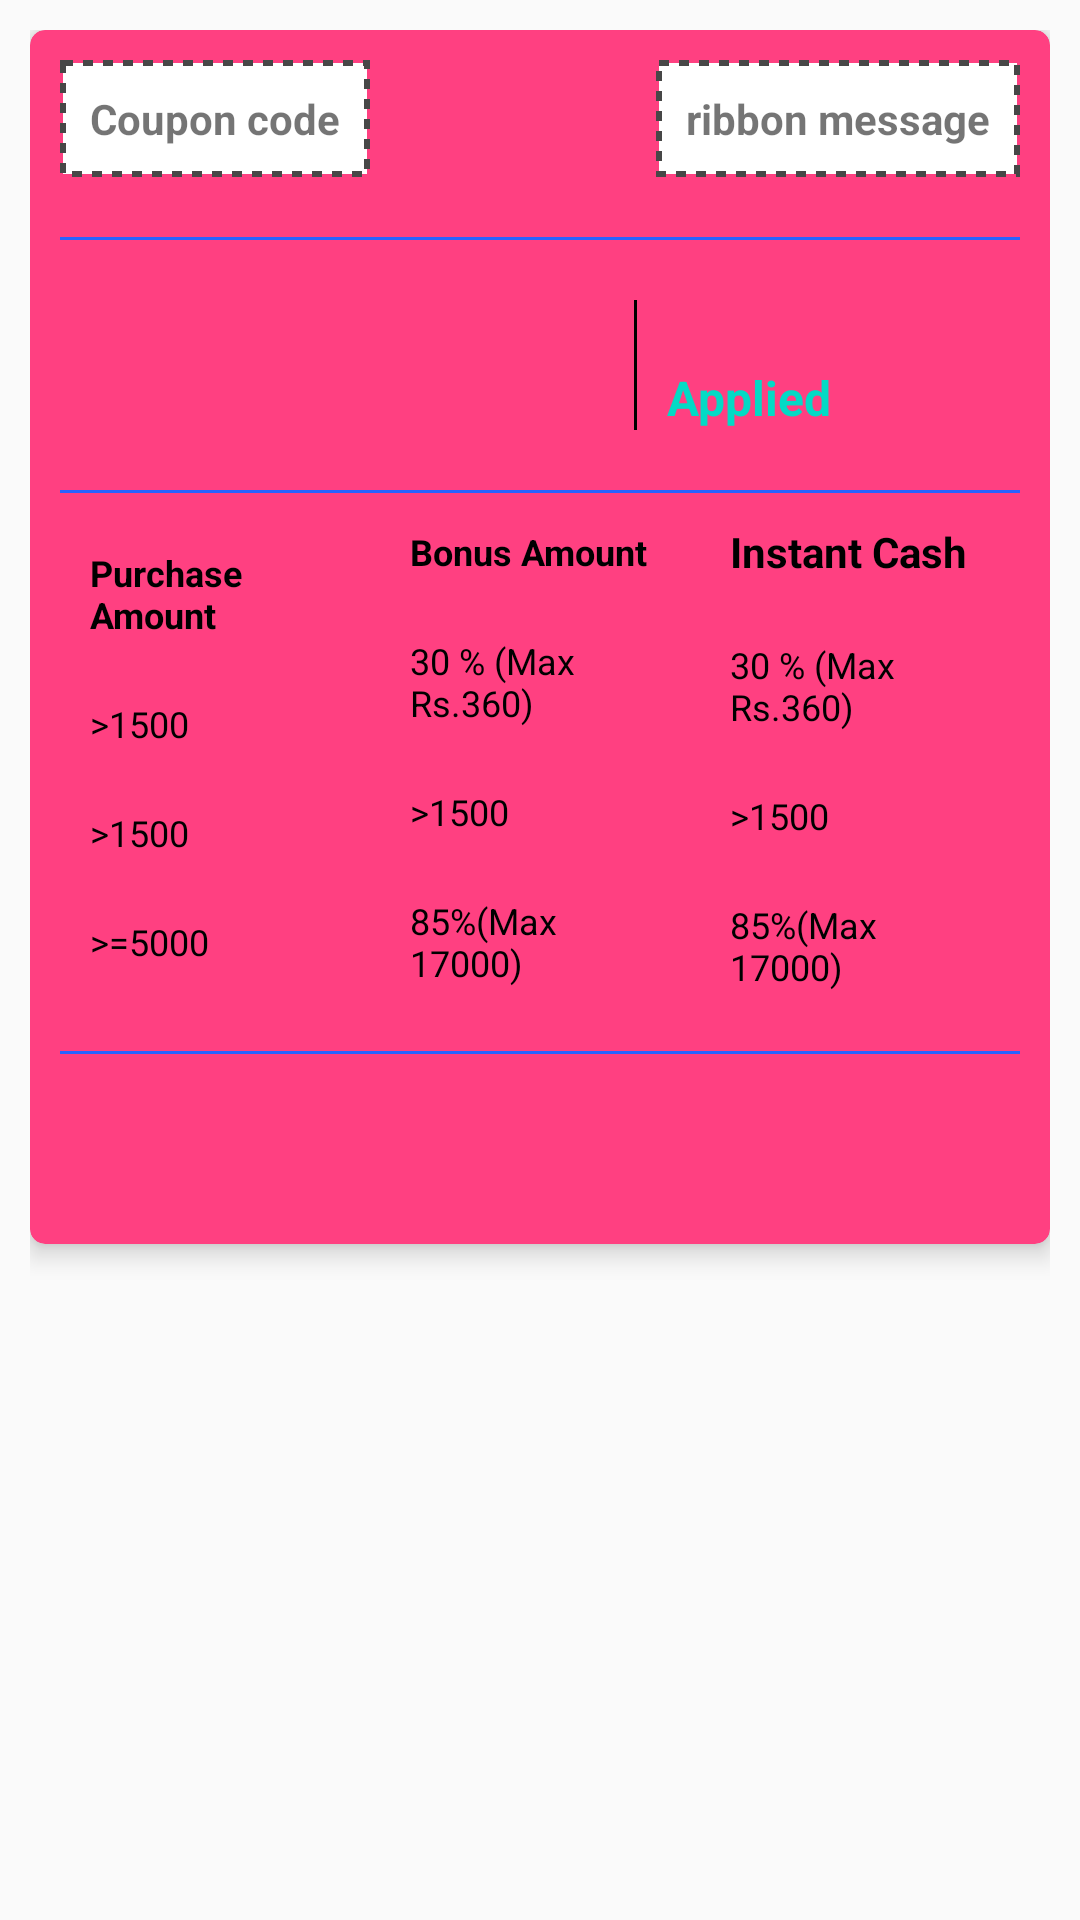

Android layout source for this screen:
<!-- AndroidManifest.xml: application theme AppTheme -->
<!-- res/layout/result_item.xml -->
<?xml version="1.0" encoding="utf-8"?>
<FrameLayout xmlns:android="http://schemas.android.com/apk/res/android"
    xmlns:app="http://schemas.android.com/apk/res-auto"
    android:layout_width="match_parent"
    android:padding="10dp"
    android:layout_height="wrap_content"
    >

    <com.google.android.material.card.MaterialCardView
        android:id="@+id/card"
        android:layout_width="match_parent"
        android:layout_height="wrap_content"
        android:background="@color/color_background"
        app:cardCornerRadius="5dp"
        app:cardElevation="5dp"
        app:cardBackgroundColor="@color/colorAccent">

        <RelativeLayout
            android:layout_width="match_parent"
            android:layout_height="match_parent"
            android:padding="10dp">

            <RelativeLayout
                android:id="@+id/rel_coupon"
                android:layout_width="match_parent"
                android:layout_height="wrap_content"
                android:layout_marginBottom="10dp">

                <TextView
                    android:id="@+id/txt_coupon_code"
                    android:layout_width="wrap_content"
                    android:layout_height="wrap_content"
                    android:layout_centerVertical="true"
                    android:background="@drawable/dotted_bg"
                    android:gravity="center"
                    android:padding="10dp"
                    android:text="Coupon code"
                    android:textStyle="bold" />

                <TextView
                    android:id="@+id/txt_rbn_msg"
                    android:layout_width="wrap_content"
                    android:layout_height="wrap_content"
                    android:layout_alignParentEnd="true"
                    android:background="@drawable/dotted_bg"
                    android:gravity="center"
                    android:padding="10dp"
                    android:paddingLeft="16dp"
                    android:text="ribbon message"
                    android:textStyle="bold" />
            </RelativeLayout>

            <View
                android:id="@+id/viewone"
                android:layout_width="match_parent"
                android:layout_height="1dp"
                android:layout_below="@+id/rel_coupon"
                android:layout_marginTop="10dp"
                android:background="@color/color_secondary"
                android:padding="10dp" />

            <LinearLayout
                android:id="@+id/rel_discount"
                android:layout_width="match_parent"
                android:layout_height="wrap_content"
                android:layout_below="@+id/viewone"
                android:layout_marginTop="10dp"
                android:orientation="horizontal"
                android:padding="10dp"
                android:weightSum="10">

                <LinearLayout
                    android:layout_width="0dp"
                    android:layout_height="wrap_content"
                    android:orientation="vertical"
                    android:layout_weight="6">

                    <TextView
                        android:id="@+id/txt_discount"
                        android:layout_width="wrap_content"
                        android:layout_height="wrap_content"
                        android:paddingLeft="16dp"
                        android:text=""
                        android:textSize="16sp"
                        android:textStyle="bold" />

                    <TextView
                        android:id="@+id/txt_valid"
                        android:layout_width="wrap_content"
                        android:layout_height="wrap_content"
                        android:paddingLeft="16dp"
                        android:text=""
                        android:textSize="16sp"
                        android:textStyle="bold" />
                </LinearLayout>

                <View
                    android:layout_width="1dp"
                    android:layout_height="match_parent"
                    android:layout_marginLeft="20dp"
                    android:background="@color/black" />

                <LinearLayout
                    android:layout_width="0dp"
                    android:layout_height="wrap_content"
                    android:layout_marginStart="10dp"
                    android:orientation="vertical"
                    android:layout_weight="4">

                    <TextView
                        android:id="@+id/txt_deposit"
                        android:layout_width="wrap_content"
                        android:layout_height="wrap_content"
                        android:text=""
                        android:textSize="16sp"
                        android:textStyle="bold" />
                    <TextView
                        android:layout_width="wrap_content"
                        android:layout_height="wrap_content"
                        android:text="Applied"
                        android:textSize="16sp"
                        android:textColor="@color/teal_200"
                        android:textStyle="bold" />

                </LinearLayout>
            </LinearLayout>

            <View
                android:id="@+id/viewtwo"
                android:layout_width="match_parent"
                android:layout_height="1dp"
                android:layout_below="@+id/rel_discount"
                android:layout_marginTop="10dp"
                android:background="@color/color_secondary"
                android:padding="10dp" />

            <LinearLayout
                android:layout_width="wrap_content"
                android:layout_height="wrap_content"
                android:id="@+id/lnr_purchase"
                android:layout_below="@+id/viewtwo"
                >
                <include layout="@layout/row_item"/>

            </LinearLayout>
            <View
                android:id="@+id/viewthree"
                android:layout_width="match_parent"
                android:layout_height="1dp"
                android:layout_below="@+id/lnr_purchase"
                android:layout_marginTop="10dp"
                android:background="@color/color_secondary"
                android:padding="10dp" />
            <LinearLayout
                android:layout_width="wrap_content"
                android:layout_height="wrap_content"
                android:layout_below="@+id/viewthree"
                android:layout_marginTop="10dp"
                android:orientation="vertical">

                <TextView
                    android:id="@+id/txt_bonus"
                    android:layout_width="wrap_content"
                    android:layout_height="wrap_content"
                    android:paddingLeft="16dp"
                    android:textSize="16sp"
                    android:textStyle="bold"
                    android:text="" />

                <TextView
                    android:id="@+id/txt_expiry"
                    android:layout_width="wrap_content"
                    android:layout_height="wrap_content"
                    android:paddingLeft="16dp"
                    android:textSize="16sp"
                    android:textStyle="bold"
                    android:text="" />

            </LinearLayout>
        </RelativeLayout>
    </com.google.android.material.card.MaterialCardView>
</FrameLayout>
<!-- res/layout/row_item.xml (included above) -->
<?xml version="1.0" encoding="utf-8"?>
<LinearLayout xmlns:android="http://schemas.android.com/apk/res/android"
    xmlns:app="http://schemas.android.com/apk/res-auto"
    android:layout_width="match_parent"
    android:layout_height="wrap_content"
    android:orientation="vertical"
    >

    <LinearLayout
        android:layout_width="match_parent"
        android:layout_height="wrap_content"
        android:layout_gravity="center"
        android:orientation="horizontal"
        android:gravity="center"
        android:weightSum="3">

        <LinearLayout
            android:layout_width="0dp"
            android:layout_weight="1"
            android:orientation="vertical"
            android:layout_height="wrap_content">
        <TextView
            android:layout_width="wrap_content"
            android:layout_height="wrap_content"
            android:padding="10dp"
            android:text="Purchase Amount"
            android:textColor="@color/black"

            android:textSize="12sp"
            android:textStyle="bold" />
            <TextView
                android:layout_width="wrap_content"
                android:layout_height="wrap_content"
                android:padding="10dp"
                android:textSize="12sp"
                android:textColor="@color/black"
                android:text=">1500" />

            <TextView
                android:id="@+id/txt_slab"
                android:layout_width="wrap_content"
                android:layout_height="wrap_content"
                android:padding="10dp"
                android:textColor="@color/black"
                android:textSize="12sp"

                android:text=">1500" />

            <TextView
                android:layout_width="wrap_content"
                android:layout_height="wrap_content"
                android:padding="10dp"
                android:textColor="@color/black"
                android:textSize="12sp"

                android:text=">=5000" />
        </LinearLayout>

        <LinearLayout
            android:layout_width="0dp"
            android:orientation="vertical"
            android:layout_height="wrap_content"
            android:layout_weight="1">
        <TextView
            android:layout_width="wrap_content"
            android:layout_height="wrap_content"
            android:padding="10dp"
            android:textSize="12sp"
            android:textColor="@color/black"

            android:text="Bonus Amount"
            android:textStyle="bold" />
            <TextView
                android:layout_width="wrap_content"
                android:layout_height="wrap_content"
                android:padding="10dp"
                android:textColor="@color/black"

                android:textSize="12sp"
                android:text="30 % (Max Rs.360)" />

            <TextView
                android:id="@+id/txt_bonus_amt"
                android:layout_width="wrap_content"
                android:layout_height="wrap_content"
                android:padding="10dp"
                android:textSize="12sp"
                android:textColor="@color/black"

                android:text=">1500" />

            <TextView
                android:layout_width="wrap_content"
                android:layout_height="wrap_content"
                android:padding="10dp"
                android:textColor="@color/black"

                android:textSize="12sp"

                android:text="85%(Max 17000)" />
        </LinearLayout>

        <LinearLayout
            android:layout_width="0dp"
            android:layout_weight="1"
            android:orientation="vertical"
            android:layout_height="wrap_content">
        <TextView
            android:layout_width="wrap_content"
            android:layout_height="wrap_content"
            android:padding="10dp"
            android:text="Instant Cash"
            android:textColor="@color/black"

            android:textStyle="bold" />
            <TextView
                android:layout_width="wrap_content"
                android:layout_height="wrap_content"
                android:padding="10dp"
                android:textSize="12sp"
                android:textColor="@color/black"


                android:text="30 % (Max Rs.360)" />

            <TextView
                android:id="@+id/txt_instant"
                android:layout_width="wrap_content"
                android:layout_height="wrap_content"
                android:padding="10dp"
                android:textSize="12sp"
                android:textColor="@color/black"
                android:text=">1500" />

            <TextView
                android:layout_width="wrap_content"
                android:layout_height="wrap_content"
                android:padding="10dp"
                android:textSize="12sp"
                android:textColor="@color/black"
                android:text="85%(Max 17000)" />
        </LinearLayout>

    </LinearLayout>


</LinearLayout>
<!-- resources referenced by this layout -->
<resources>
  <color name="black">#FF000000</color>
  <color name="colorAccent">#FF4081</color>
  <color name="color_background">#FAFAFA</color>
  <color name="color_secondary">#2962FF</color>
  <color name="teal_200">#FF03DAC5</color>
  <!-- drawable dotted_bg (drawable) -->
  <shape xmlns:android="http://schemas.android.com/apk/res/android"
      android:shape="rectangle">
      <padding
          android:bottom="1dp"
          android:left="4dp"
          android:right="4dp"
          android:top="1dp"/>
      <solid android:color="@android:color/white"/>
      <stroke
          android:width="2dp"
          android:color="#ff474747"
          android:dashGap="10px"
          android:dashWidth="10px"/>
  </shape>
  <style name="AppTheme" parent="Theme.MaterialComponents.DayNight.DarkActionBar">
          
          <item name="colorPrimary">@color/color_primary</item>
          <item name="colorPrimaryVariant">@color/color_primary_variant</item>
          <item name="colorOnPrimary">@color/color_on_primary</item>
          <item name="colorSecondary">@color/color_secondary</item>
          <item name="colorSecondaryVariant">@color/color_secondary_variant</item>
          <item name="colorOnSecondary">@color/color_on_secondary</item>
          <item name="colorError">@color/color_error</item>
          <item name="colorOnError">@color/color_on_error</item>
          <item name="colorSurface">@color/color_surface</item>
          <item name="colorOnSurface">@color/color_on_surface</item>
          <item name="android:colorBackground">@color/color_background</item>
          <item name="colorOnBackground">@color/color_on_background</item>
  
          
      </style>
  <color name="color_primary">#212121</color>
  <color name="color_primary_variant">#000000</color>
  <color name="color_on_primary">#FFFFFF</color>
  <color name="color_secondary_variant">#0039CB</color>
  <color name="color_on_secondary">#FFFFFF</color>
  <color name="color_error">#F44336</color>
  <color name="color_on_error">#FFFFFF</color>
  <color name="color_surface">#FFFFFF</color>
  <color name="color_on_surface">#000000</color>
  <color name="color_on_background">#000000</color>
</resources>
